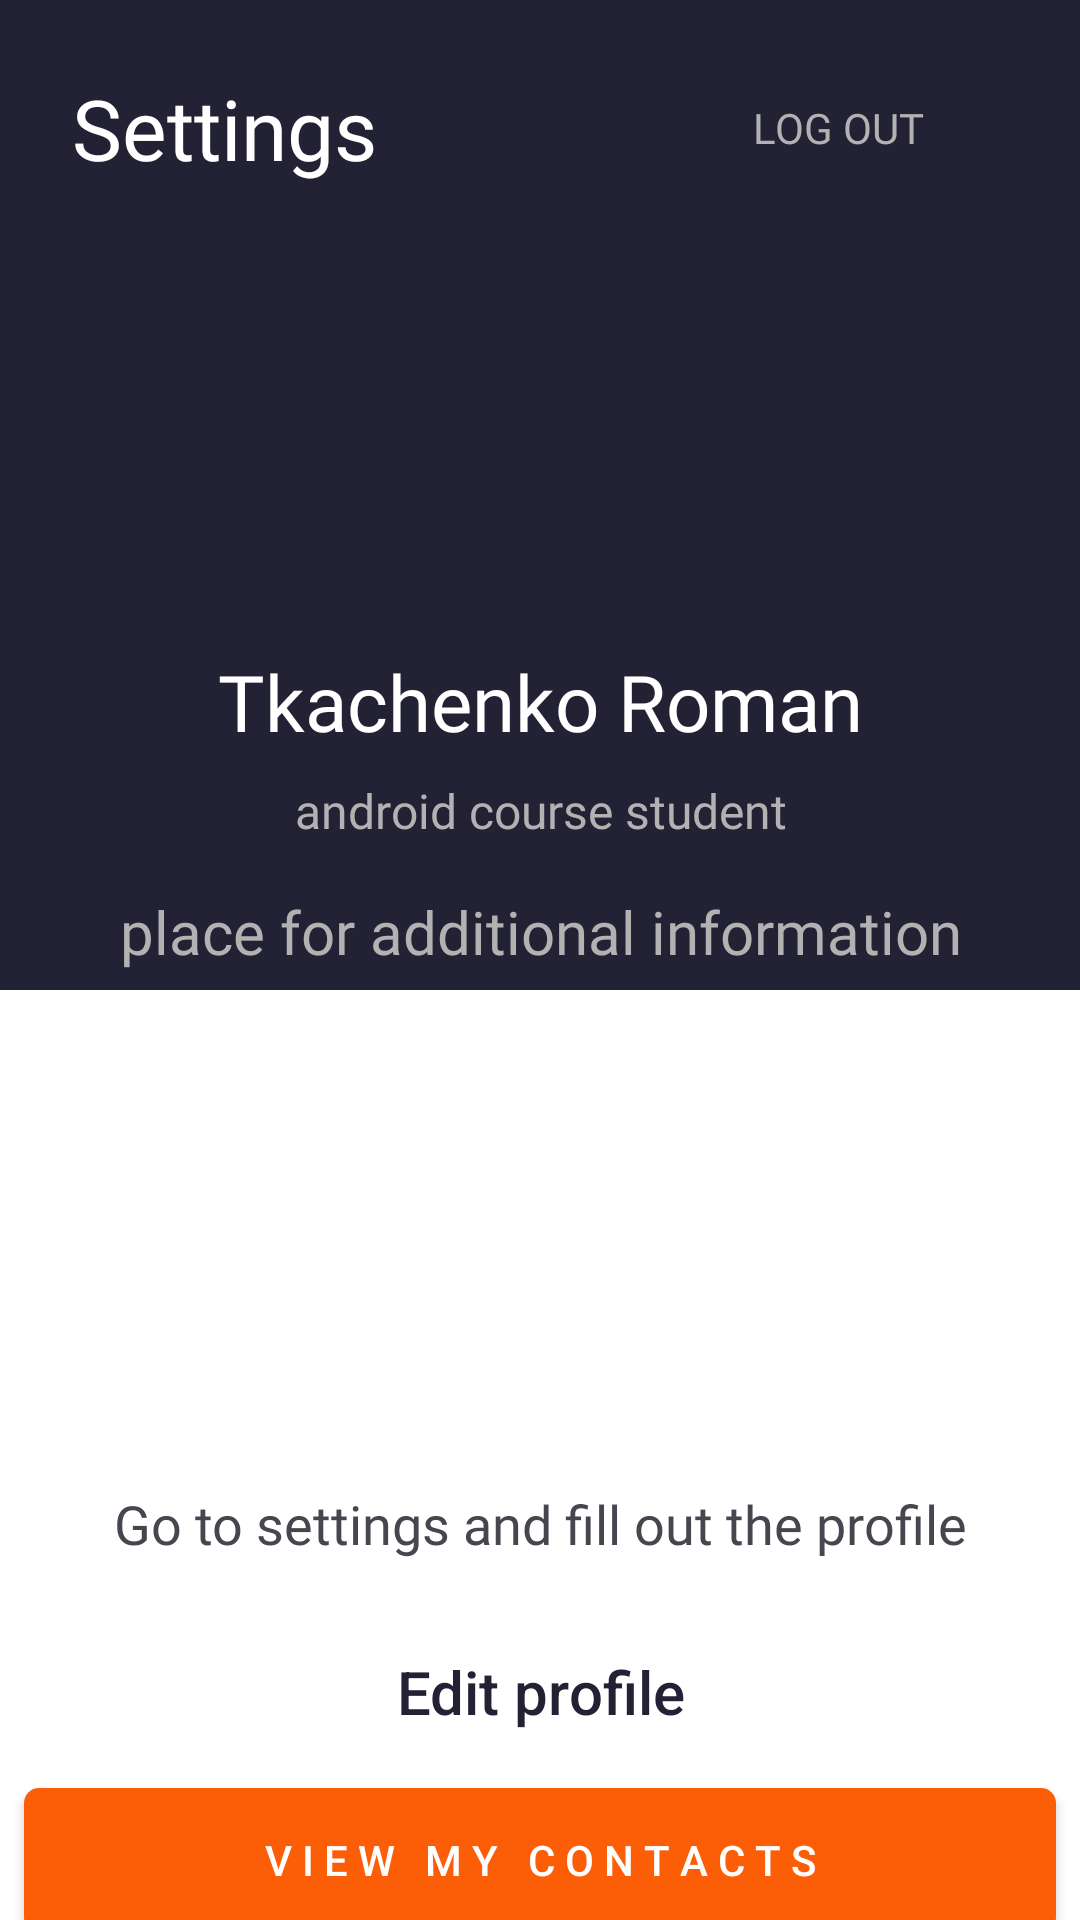

Reconstruct the res/layout file that produces this screen, plus the resources it refers to.
<!-- AndroidManifest.xml: application theme Theme.Android_level_1 -->
<!-- res/layout/activity_main.xml -->
<?xml version="1.0" encoding="utf-8"?>
<ScrollView
    xmlns:android="http://schemas.android.com/apk/res/android"
    xmlns:app="http://schemas.android.com/apk/res-auto"
    xmlns:tools="http://schemas.android.com/tools"
    android:layout_height="match_parent"
    android:layout_width="match_parent"
    android:fillViewport="true"
    android:scrollbars="none">

<androidx.constraintlayout.widget.ConstraintLayout
    android:id="@+id/constLayoutMain"
    android:layout_width="match_parent"
    android:layout_height="match_parent"
    tools:context=".MainActivity">

    <androidx.constraintlayout.widget.ConstraintLayout
        android:id="@+id/constLayoutTop"
        android:layout_width="match_parent"
        android:layout_height="0dp"
        app:layout_constraintHeight_min="@dimen/constraint_layout_top_min_height"
        android:background="@color/profile_top_side"
        app:layout_constraintBottom_toTopOf="@+id/constraintLayoutBottom"
        app:layout_constraintTop_toTopOf="parent"
        app:layout_constraintVertical_bias="0.5"
        app:layout_constraintVertical_weight="1">

        <androidx.appcompat.widget.AppCompatTextView
            android:id="@+id/tvMyProfileSettings"
            android:layout_width="wrap_content"
            android:layout_height="wrap_content"
            android:layout_marginStart="@dimen/settings_text_margin_start"
            android:layout_marginTop="@dimen/settings_margin_top"
            android:fontFamily="@font/uses_fonts"
            android:text="@string/settings"
            android:textColor="@color/profile_text_white"
            android:textSize="@dimen/settings_text_size"
            app:layout_constraintStart_toStartOf="parent"
            app:layout_constraintTop_toTopOf="parent" />

        <androidx.appcompat.widget.AppCompatButton
            android:id="@+id/btnMyProfileLogOut"
            android:layout_width="wrap_content"
            android:layout_height="wrap_content"
            android:layout_marginEnd="@dimen/button_margin_end"
            android:fontFamily="@font/patuaone_regular"
            android:paddingLeft="@dimen/button_padding"
            android:paddingRight="@dimen/button_padding"
            android:text="@string/log_out"
            android:textColor="@color/logout_button_custom_text_color"
            android:background="@drawable/logout_button_custom_background"
            app:layout_constraintBottom_toBottomOf="@+id/tvMyProfileSettings"
            app:layout_constraintEnd_toEndOf="parent"
            app:layout_constraintTop_toTopOf="@+id/tvMyProfileSettings" />

        <com.google.android.material.imageview.ShapeableImageView
            android:id="@+id/ivMyProfileMainPhoto"
            app:shapeAppearanceOverlay="@style/RoundImage"
            android:layout_width="@dimen/image_view_width"
            android:layout_height="@dimen/image_view_height"
            app:layout_constraintBottom_toBottomOf="parent"
            app:layout_constraintEnd_toEndOf="parent"
            app:layout_constraintHorizontal_bias="0.498"
            app:layout_constraintStart_toStartOf="parent"
            app:layout_constraintTop_toTopOf="parent"
            app:layout_constraintVertical_bias="0.382"
            app:srcCompat="@drawable/profile_photo2" />

        <androidx.appcompat.widget.AppCompatTextView
            android:id="@+id/tvMyProfileName"
            android:layout_width="wrap_content"
            android:layout_height="wrap_content"
            android:layout_marginTop="@dimen/name_margin_top"
            android:fontFamily="@font/patuaone_regular"
            android:text="@string/name_text"
            android:textColor="@color/profile_text_white"
            android:textSize="@dimen/name_text_size"
            android:textStyle="normal"
            app:layout_constraintEnd_toEndOf="@+id/ivMyProfileMainPhoto"
            app:layout_constraintHorizontal_bias="0.498"
            app:layout_constraintStart_toStartOf="@+id/ivMyProfileMainPhoto"
            app:layout_constraintTop_toBottomOf="@+id/ivMyProfileMainPhoto" />

        <androidx.appcompat.widget.AppCompatTextView
            android:id="@+id/tvMyProfileProfession"
            android:layout_width="wrap_content"
            android:layout_height="wrap_content"
            android:layout_marginTop="@dimen/profession_text_margin_top"
            android:fontFamily="@font/patuaone_regular"
            android:text="@string/profession_text"
            android:textColor="@color/profile_text_gray"
            android:textSize="@dimen/profession_text_size"
            app:layout_constraintEnd_toEndOf="@+id/tvMyProfileName"
            app:layout_constraintStart_toStartOf="@+id/tvMyProfileName"
            app:layout_constraintTop_toBottomOf="@+id/tvMyProfileName" />

        <androidx.appcompat.widget.AppCompatTextView
            android:id="@+id/tvMyProfileInformation"
            android:layout_width="wrap_content"
            android:layout_height="wrap_content"
            android:layout_marginTop="@dimen/information_text_margin_top"
            android:fontFamily="@font/patuaone_regular"
            android:text="@string/information_text"
            android:textColor="@color/profile_text_gray"
            android:textSize="@dimen/information_text_size"
            app:layout_constraintEnd_toEndOf="@+id/tvMyProfileProfession"
            app:layout_constraintStart_toStartOf="@+id/tvMyProfileProfession"
            app:layout_constraintTop_toBottomOf="@+id/tvMyProfileProfession" />

    </androidx.constraintlayout.widget.ConstraintLayout>

    <androidx.constraintlayout.widget.ConstraintLayout
        android:id="@+id/constraintLayoutBottom"
        android:layout_width="match_parent"
        android:layout_height="0dp"
        app:layout_constraintHeight_min="@dimen/constraint_layout_bottom_min_height"
        android:background="@color/profile_bot_side"
        app:layout_constraintVertical_weight="1"
        app:layout_constraintBottom_toBottomOf="parent"
        app:layout_constraintTop_toBottomOf="@+id/constLayoutTop"
        app:layout_constraintVertical_bias="0.5">

        <androidx.appcompat.widget.AppCompatButton
            android:id="@+id/btnMyProfileViewContact"
            android:layout_width="0dp"
            android:layout_height="wrap_content"
            android:layout_marginStart="@dimen/my_contacts_button_margin_left"
            android:layout_marginEnd="@dimen/my_contacts_button_margin_right"
            android:layout_marginBottom="@dimen/my_contacts_button_margin_bottom"
            android:background="@drawable/my_contacts_button_style"
            android:text="@string/my_contacts_button_text"
            android:textColor="@color/profile_text_white"
            app:layout_constraintBottom_toBottomOf="parent"
            app:layout_constraintEnd_toEndOf="parent"
            app:layout_constraintStart_toStartOf="parent" />

        <androidx.appcompat.widget.AppCompatButton
            android:id="@+id/btnMyProfileEditProfile"
            android:layout_width="0dp"
            android:layout_height="wrap_content"
            android:layout_marginBottom="@dimen/edit_profile_button_margin_bot"
            android:background="@drawable/edit_button_custom_background"
            android:text="@string/edit_profile_button_text"
            android:textAllCaps="false"
            android:textColor="@color/edit_button_custom_text_color"
            android:textSize="@dimen/edit_profile_button_text_size"
            app:layout_constraintBottom_toTopOf="@+id/btnMyProfileViewContact"
            app:layout_constraintEnd_toEndOf="@+id/btnMyProfileViewContact"
            app:layout_constraintHorizontal_bias="0.0"
            app:layout_constraintStart_toStartOf="@+id/btnMyProfileViewContact" />

        <androidx.appcompat.widget.AppCompatTextView
            android:id="@+id/tvMyProfileBottomMessage"
            android:layout_width="wrap_content"
            android:layout_height="wrap_content"
            android:layout_marginBottom="@dimen/bottom_text_message_margin_bot"
            android:fontFamily="@font/patuaone_regular"
            android:text="@string/bottom_message_text"
            android:textSize="@dimen/bottom_text_message_text_size"
            app:layout_constraintBottom_toTopOf="@+id/btnMyProfileEditProfile"
            app:layout_constraintEnd_toEndOf="@+id/btnMyProfileEditProfile"
            app:layout_constraintStart_toStartOf="@+id/btnMyProfileEditProfile" />
    </androidx.constraintlayout.widget.ConstraintLayout>
</androidx.constraintlayout.widget.ConstraintLayout>

</ScrollView>
<!-- resources referenced by this layout -->
<resources>
  <color name="profile_bot_side">#ffffff</color>
  <color name="profile_text_gray">#b2b2b3</color>
  <color name="profile_text_white">#ffffff</color>
  <color name="profile_top_side">#232235</color>
  <dimen name="bottom_text_message_margin_bot">20dp</dimen>
  <dimen name="bottom_text_message_text_size">18sp</dimen>
  <dimen name="button_margin_end">16dp</dimen>
  <dimen name="button_padding">36dp</dimen>
  <dimen name="constraint_layout_bottom_min_height">330dp</dimen>
  <dimen name="constraint_layout_top_min_height">330dp</dimen>
  <dimen name="edit_profile_button_margin_bot">8dp</dimen>
  <dimen name="edit_profile_button_text_size">20sp</dimen>
  <dimen name="image_view_height">120dp</dimen>
  <dimen name="image_view_width">120dp</dimen>
  <dimen name="information_text_margin_top">16dp</dimen>
  <dimen name="information_text_size">20sp</dimen>
  <dimen name="my_contacts_button_margin_bottom">16dp</dimen>
  <dimen name="my_contacts_button_margin_left">8dp</dimen>
  <dimen name="my_contacts_button_margin_right">8dp</dimen>
  <dimen name="name_margin_top">16dp</dimen>
  <dimen name="name_text_size">26sp</dimen>
  <dimen name="profession_text_margin_top">8dp</dimen>
  <dimen name="profession_text_size">16sp</dimen>
  <dimen name="settings_margin_top">24dp</dimen>
  <dimen name="settings_text_margin_start">24dp</dimen>
  <dimen name="settings_text_size">28sp</dimen>
  <!-- drawable my_contacts_button_style (drawable) -->
  <?xml version="1.0" encoding="utf-8"?>
  <shape xmlns:android="http://schemas.android.com/apk/res/android"
      android:shape="rectangle">
  
      <solid android:color="@color/profile_contact_button_orange"/>
  
      <corners android:radius="5dp"/>
  
  
  
  </shape>
  <string name="bottom_message_text">Go to settings and fill out the profile</string>
  <string name="edit_profile_button_text">Edit profile</string>
  <string name="information_text">place for additional information</string>
  <string name="log_out">Log out</string>
  <string name="my_contacts_button_text">"""V i e w   m y   c o n t a c t s"""</string>
  <string name="name_text">Tkachenko Roman</string>
  <string name="profession_text">android course student</string>
  <string name="settings">Settings</string>
  <style name="RoundImage">
          <item name="cornerSize">50%</item>
      </style>
  <style name="Theme.Android_level_1" parent="Base.Theme.Android_level_1" />
  <color name="profile_contact_button_orange">#fb5e06</color>
  <style name="Base.Theme.Android_level_1" parent="Theme.Material3.DayNight.NoActionBar">
          
          
      </style>
</resources>
